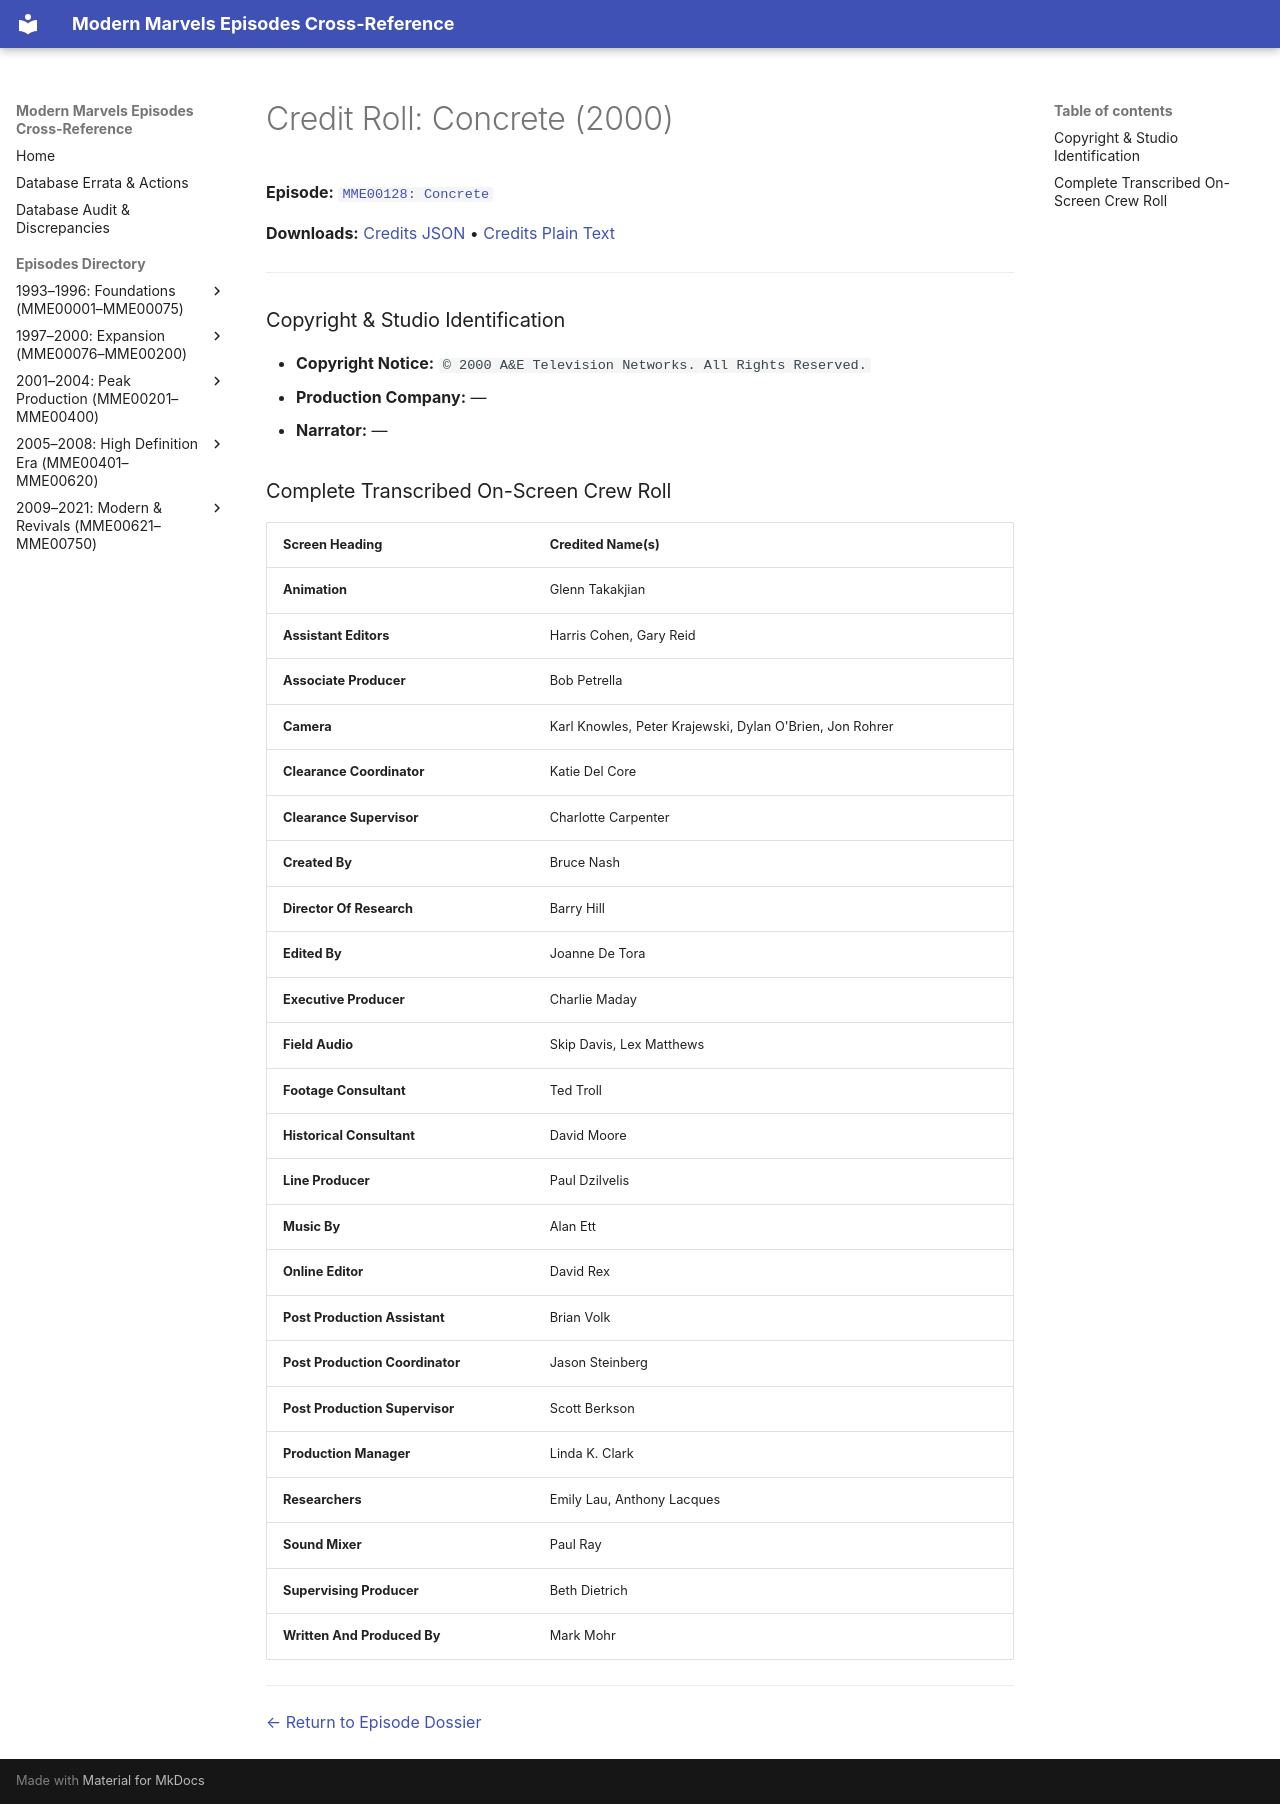

repository: ModernMarvelsFan/ModernMarvels · page: credits/MME00128-credits/index.html · generator: mkdocs

# Credit Roll: Concrete (2000)
**Episode:** [`MME00128: Concrete`](../episodes/MME00128.md)

**Downloads:** [Credits JSON](json/MME00128-credits.json) • [Credits Plain Text](txt/MME00128-credits.txt)

---

### Copyright & Studio Identification
* **Copyright Notice:** `© 2000 A&E Television Networks. All Rights Reserved.`
* **Production Company:** —
* **Narrator:** —

### Complete Transcribed On-Screen Crew Roll

| Screen Heading | Credited Name(s) |
| :--- | :--- |
| **Animation** | Glenn Takakjian |
| **Assistant Editors** | Harris Cohen, Gary Reid |
| **Associate Producer** | Bob Petrella |
| **Camera** | Karl Knowles, Peter Krajewski, Dylan O'Brien, Jon Rohrer |
| **Clearance Coordinator** | Katie Del Core |
| **Clearance Supervisor** | Charlotte Carpenter |
| **Created By** | Bruce Nash |
| **Director Of Research** | Barry Hill |
| **Edited By** | Joanne De Tora |
| **Executive Producer** | Charlie Maday |
| **Field Audio** | Skip Davis, Lex Matthews |
| **Footage Consultant** | Ted Troll |
| **Historical Consultant** | David Moore |
| **Line Producer** | Paul Dzilvelis |
| **Music By** | Alan Ett |
| **Online Editor** | David Rex |
| **Post Production Assistant** | Brian Volk |
| **Post Production Coordinator** | Jason Steinberg |
| **Post Production Supervisor** | Scott Berkson |
| **Production Manager** | Linda K. Clark |
| **Researchers** | Emily Lau, Anthony Lacques |
| **Sound Mixer** | Paul Ray |
| **Supervising Producer** | Beth Dietrich |
| **Written And Produced By** | Mark Mohr |

---
[← Return to Episode Dossier](../episodes/MME00128.md)
